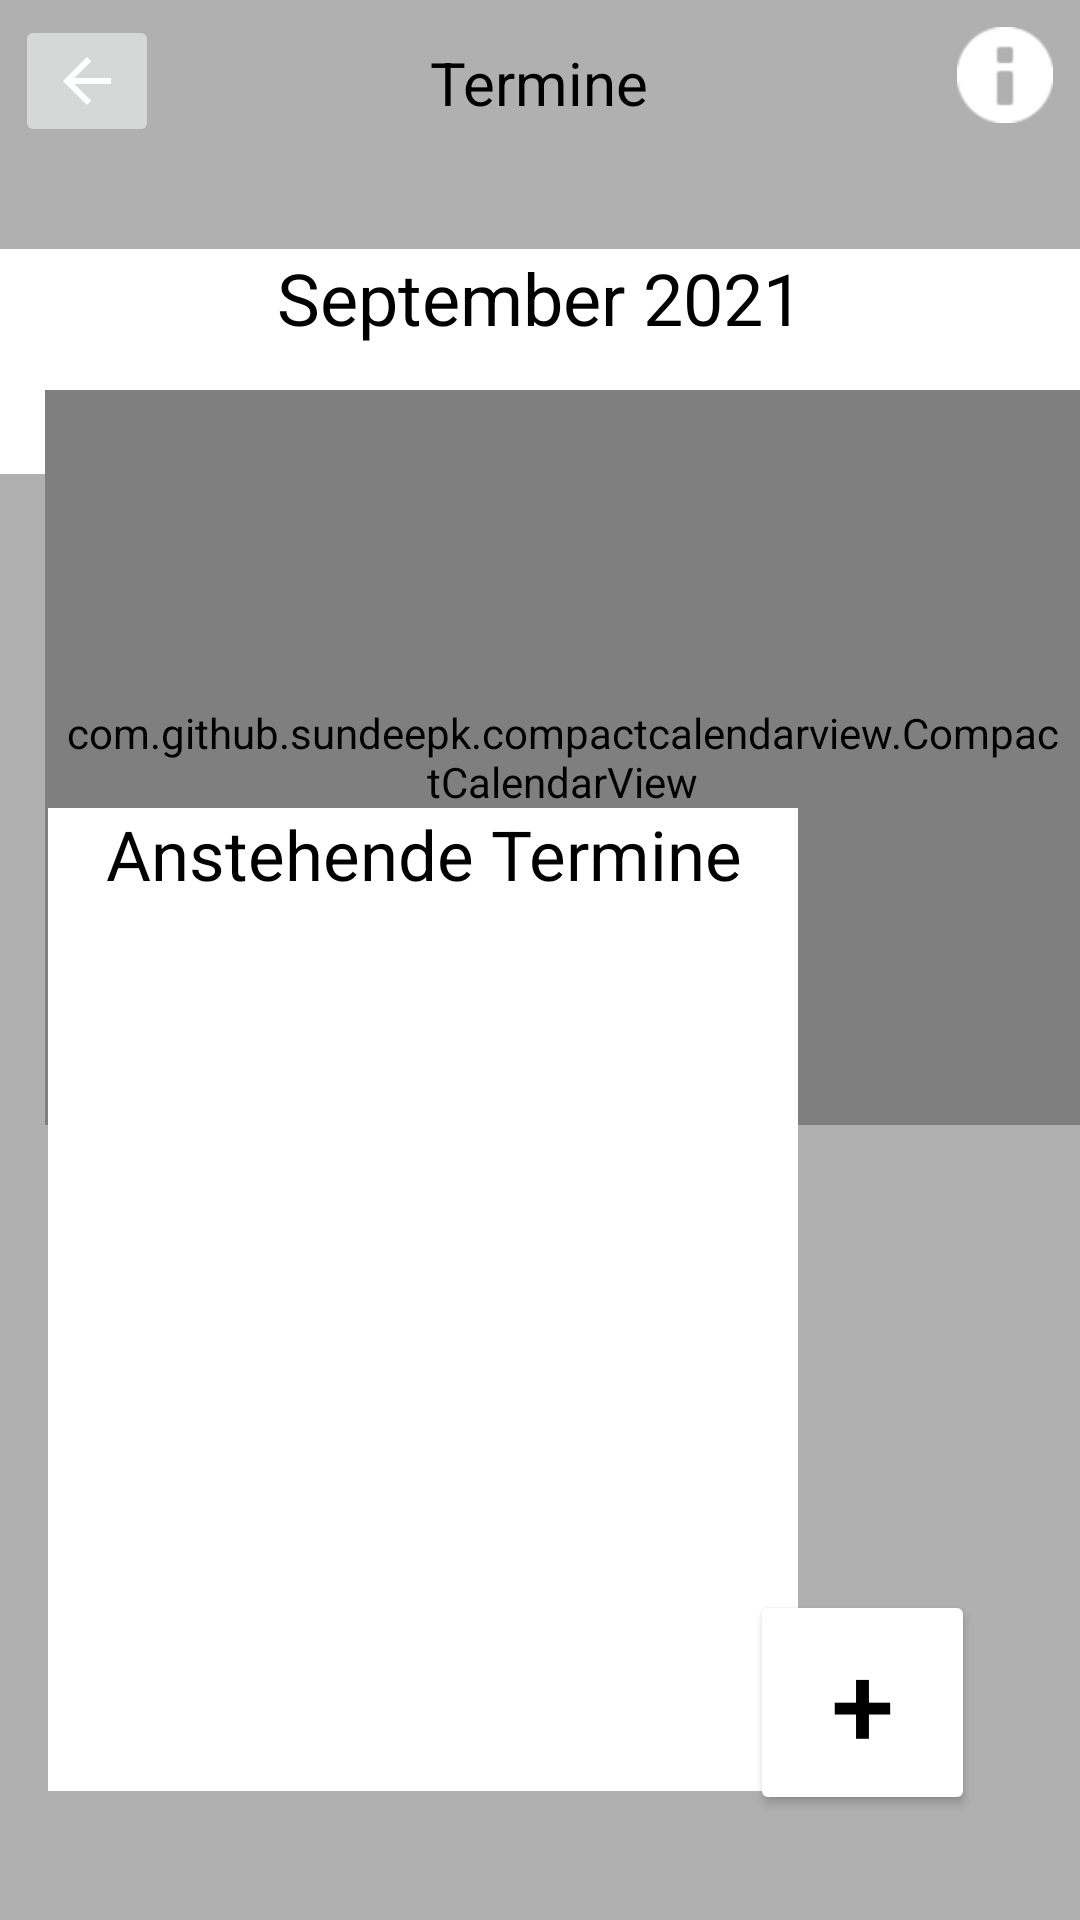

This screen was rendered from an Android layout file. Write that file and the resources it references.
<!-- AndroidManifest.xml: application theme Theme.2studyProjektkurs -->
<!-- res/layout/activity_termine.xml -->
<?xml version="1.0" encoding="utf-8"?>
<RelativeLayout xmlns:android="http://schemas.android.com/apk/res/android"
    xmlns:app="http://schemas.android.com/apk/res-auto"
    xmlns:tools="http://schemas.android.com/tools"
    android:layout_width="match_parent"
    android:layout_height="match_parent"
    android:background="@color/backgroundcolour"
    tools:context=".Termine_Activity">

    <ImageButton
        android:id="@+id/backbutton2"
        android:layout_width="wrap_content"
        android:layout_height="wrap_content"
        android:layout_alignParentStart="true"
        android:layout_alignParentTop="true"
        android:layout_marginStart="5dp"
        android:layout_marginTop="5dp"
        app:srcCompat="@drawable/abc_vector_test" />

    <TextView
        android:id="@+id/termine"
        android:layout_width="wrap_content"
        android:layout_height="wrap_content"
        android:layout_alignParentTop="true"
        android:layout_centerHorizontal="true"
        android:layout_marginTop="14dp"
        android:text="Termine"
        android:textColor="@color/black"
        android:textSize="20dp" />

    <ImageButton
        android:id="@+id/infobutton_2"
        android:layout_width="50dp"
        android:layout_height="50dp"
        android:layout_alignParentTop="true"
        android:layout_alignParentEnd="true"
        android:layout_marginTop="0dp"
        android:layout_marginEnd="0dp"
        android:background="@color/backgroundcolour"
        android:onClick="zeigInfo2"
        android:tint="@color/white"
        app:srcCompat="@android:drawable/ic_dialog_info" />

    <Button
        android:id="@+id/wechselZumVorherigenMonat"
        android:layout_width="wrap_content"
        android:layout_height="wrap_content"
        android:layout_alignParentStart="true"
        android:layout_alignParentEnd="true"
        android:layout_alignParentBottom="true"
        android:layout_centerHorizontal="true"
        android:layout_marginStart="10dp"
        android:layout_marginEnd="340dp"
        android:layout_marginBottom="643dp"
        android:background="@android:color/transparent"
        android:gravity="center"
        android:text="&#x0003C;"
        android:textColor="@color/black"
        android:textSize="20dp" />

    <TextView
        android:id="@+id/zeigeAktMonatUndJahr"
        android:layout_width="380dp"
        android:layout_height="75dp"
        android:layout_alignParentTop="true"
        android:layout_centerHorizontal="true"
        android:layout_marginTop="83dp"
        android:background="@color/white"
        android:gravity="center_horizontal"
        android:text="September 2021"
        android:textColor="@color/black"
        android:textSize="24dp" />

    <Button
        android:id="@+id/wechselZumNächstenMonat"
        android:layout_width="wrap_content"
        android:layout_height="wrap_content"
        android:layout_alignParentStart="true"
        android:layout_alignParentEnd="true"
        android:layout_alignParentBottom="true"
        android:layout_centerHorizontal="true"
        android:layout_marginStart="340dp"
        android:layout_marginEnd="10dp"
        android:layout_marginBottom="643dp"
        android:background="@android:color/transparent"
        android:gravity="center"
        android:text="&#x0003E;"
        android:textColor="@color/black"
        android:textSize="20dp" />

    <com.github.sundeepk.compactcalendarview.CompactCalendarView
        android:id="@+id/compactcalendar"
        android:layout_width="380dp"
        android:layout_height="245dp"
        android:layout_alignParentStart="true"
        android:layout_alignParentTop="true"
        android:layout_centerHorizontal="true"
        android:layout_marginStart="15dp"
        android:layout_marginTop="130dp"
        android:paddingLeft="5dp"
        android:paddingRight="5dp"
        app:compactCalendarBackgroundColor="@color/white"
        app:compactCalendarCurrentDayBackgroundColor="#9E9E9E"
        app:compactCalendarCurrentSelectedDayBackgroundColor="#E0E0E0"
        app:compactCalendarMultiEventIndicatorColor="#fff"
        app:compactCalendarTargetHeight="250dp"
        app:compactCalendarTextColor="@color/black"
        app:compactCalendarTextSize="18sp" />

    <Button
        android:id="@+id/addEventButton"
        android:layout_width="75dp"
        android:layout_height="75dp"
        android:layout_alignParentEnd="true"
        android:layout_alignParentBottom="true"
        android:layout_marginEnd="35dp"
        android:layout_marginBottom="35dp"
        android:backgroundTint="@color/white"
        android:onClick="zeigAddEventPopup"
        android:text="+"
        android:textColor="@color/black"
        android:textSize="38dp" />

    <ListView
        android:id="@+id/lvEvents"
        android:layout_width="250dp"
        android:layout_height="300dp"
        android:layout_alignParentStart="true"
        android:layout_alignParentBottom="true"
        android:layout_marginStart="16dp"
        android:layout_marginBottom="43dp"
        android:background="@color/white" />

    <TextView
        android:layout_width="250dp"
        android:layout_height="wrap_content"
        android:layout_alignParentStart="true"
        android:layout_alignParentBottom="true"
        android:layout_centerVertical="true"
        android:gravity="center_horizontal"
        android:layout_marginStart="16dp"
        android:layout_marginBottom="340dp"
        android:background="@color/white"
        android:text="Anstehende Termine"
        android:textColor="@color/black"
        android:textSize="23dp" />

</RelativeLayout>
<!-- resources referenced by this layout -->
<resources>
  <color name="backgroundcolour">#B0B0B0</color>
  <color name="black">#FF000000</color>
  <color name="white">#FFFFFFFF</color>
  <style name="Theme.2studyProjektkurs" parent="Theme.MaterialComponents.DayNight.NoActionBar">
          
          <item name="colorPrimary">@color/purple_500</item>
          <item name="colorPrimaryVariant">@color/purple_700</item>
          <item name="colorOnPrimary">@color/white</item>
          
          <item name="colorSecondary">@color/teal_200</item>
          <item name="colorSecondaryVariant">@color/teal_700</item>
          <item name="colorOnSecondary">@color/black</item>
          
          <item name="android:statusBarColor" tools:targetApi="l">?attr/colorPrimaryVariant</item>
          
      </style>
  <color name="purple_500">#FF6200EE</color>
  <color name="purple_700">#FF3700B3</color>
  <color name="teal_200">#FF03DAC5</color>
  <color name="teal_700">#FF018786</color>
</resources>
